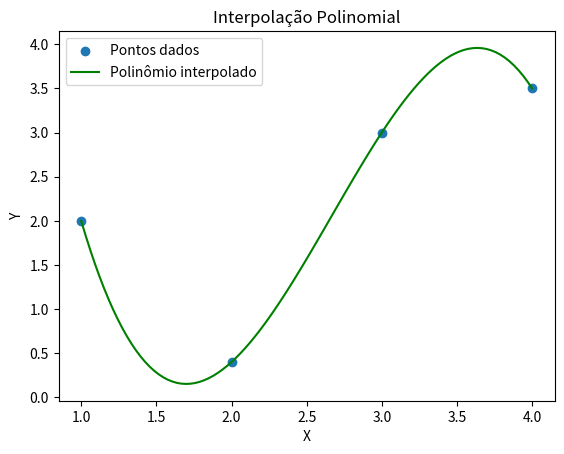

Python code for this plot:
import numpy as np
import matplotlib.pyplot as plt

#pontos
x1 = np.array([1,2])
x2 = np.array([2,0.4])
x3 = np.array([3,3])
x4 = np.array([4,3.5])
#arrays
x = np.array([x1[0], x2[0], x3[0], x4[0]])
y = np.array([x1[1], x2[1], x3[1], x4[1]])

grau_polinomio = len(x) - 1
# Ajuste do polinômio aos pontos
coeficientes = np.polyfit(x, y, grau_polinomio)
# Criar o polinômio a partir dos coeficientes
polinomio = np.poly1d(coeficientes)
print(f'O polinomia que interpola os pontos é:{polinomio}')
print('Os números "3" e "2" no print representam os graus dos termos do polinômio.')
print('Polinômio: \n-1.05x^3 + 8.4x^2 - 19.45x + 14.1 ')

# Avaliar o polinômio em pontos específicos para plotagem
x_valores = np.linspace(min(x), max(x), 100)
y_valores = polinomio(x_valores)

# Plotar os pontos e o polinômio interpolado
plt.scatter(x, y, label='Pontos dados')
plt.plot(x_valores, y_valores, label='Polinômio interpolado', color='green')
plt.title('Interpolação Polinomial')
plt.xlabel('X')
plt.ylabel('Y')
plt.legend()
plt.show()
